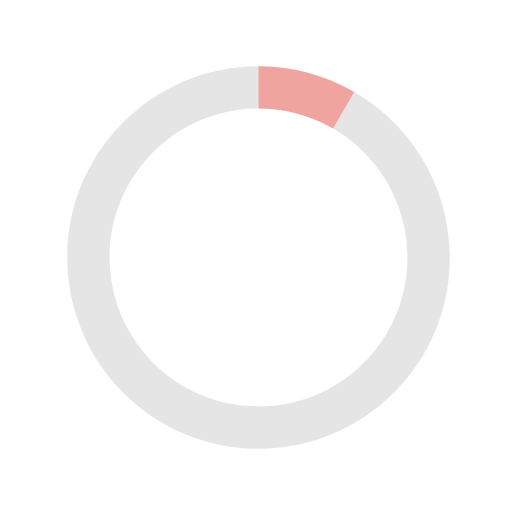
t = 0.00 s
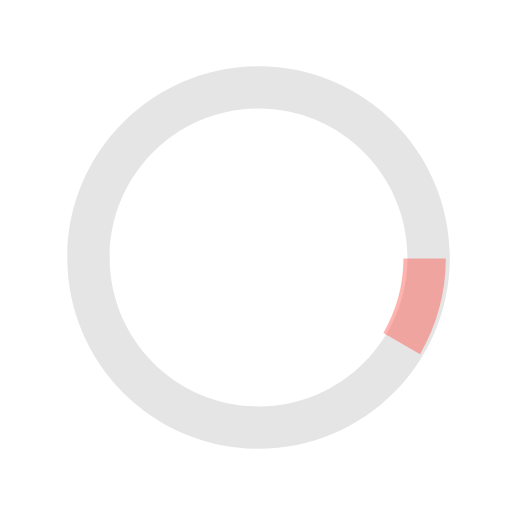
t = 0.13 s
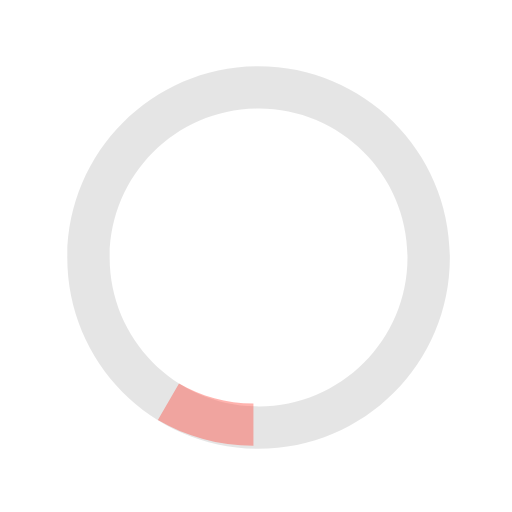
t = 0.25 s
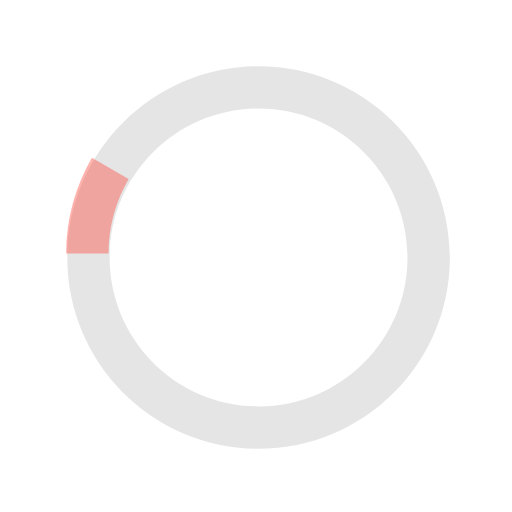
t = 0.38 s

The animated SVG that drew these frames (rendered in a browser with its animation timeline set to each time). Animation: 1 SMIL element (animateTransform=1); one cycle of 0.50 s, repeats indefinitely.

<svg version="1.1" id="loader-1" xmlns="http://www.w3.org/2000/svg" xmlns:xlink="http://www.w3.org/1999/xlink" x="0px" y="0px"
   width="40px" height="40px" viewBox="0 0 40 40" enable-background="new 0 0 40 40" xml:space="preserve">
  <path opacity="0.2" fill="rgba(0,0,0,0.5)" d="M20.201,5.169c-8.254,0-14.946,6.692-14.946,14.946c0,8.255,6.692,14.946,14.946,14.946
    s14.946-6.691,14.946-14.946C35.146,11.861,28.455,5.169,20.201,5.169z M20.201,31.749c-6.425,0-11.634-5.208-11.634-11.634
    c0-6.425,5.209-11.634,11.634-11.634c6.425,0,11.633,5.209,11.633,11.634C31.834,26.541,26.626,31.749,20.201,31.749z"/>
  <path fill="rgba(255,67,53, 0.4)" d="M26.013,10.047l1.654-2.866c-2.198-1.272-4.743-2.012-7.466-2.012h0v3.312h0
    C22.32,8.481,24.301,9.057,26.013,10.047z">
    <animateTransform attributeType="xml"
      attributeName="transform"
      type="rotate"
      from="0 20 20"
      to="360 20 20"
      dur="0.5s"
      repeatCount="indefinite"/>
    </path>
</svg>
